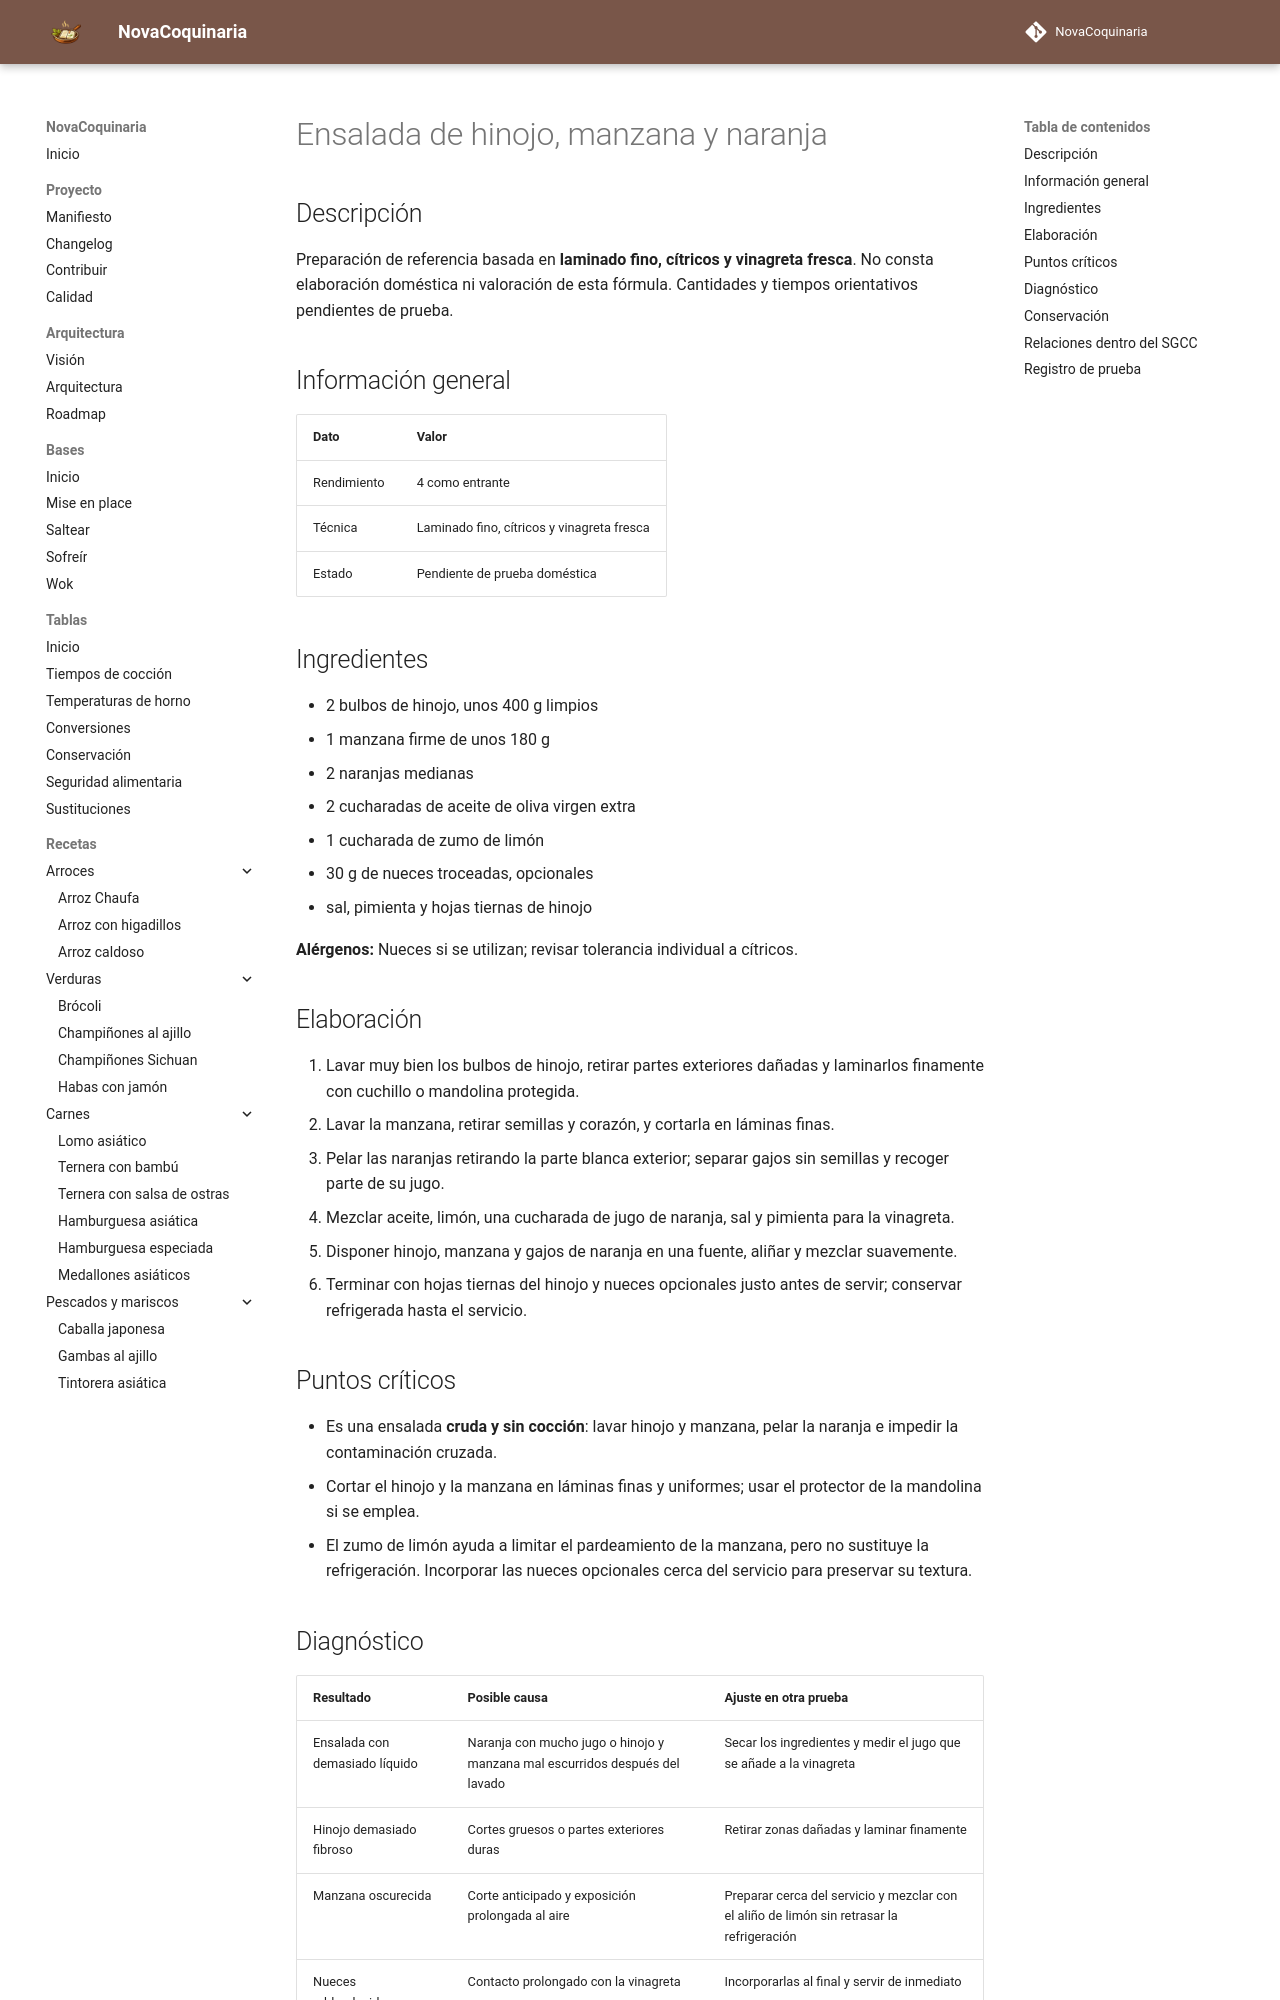

repository: fran-eliot/NovaCoquinaria · page: 04_Verduras/ensalada_de_hinojo_manzana_y_naranja.html · generator: mkdocs

---
id: REC-405
tipo: receta
titulo: Ensalada de hinojo, manzana y naranja
categoria: Verduras
estado: borrador
version: 1.0.1
ultima_revision: 2026-11-22
etiquetas:
  - verduras
  - receta-propuesta
  - pendiente-de-prueba
---

# Ensalada de hinojo, manzana y naranja

## Descripción

Preparación de referencia basada en **laminado fino, cítricos y vinagreta fresca**. No consta elaboración doméstica ni valoración de esta fórmula. Cantidades y tiempos orientativos pendientes de prueba.

## Información general

| Dato | Valor |
|---|---|
| Rendimiento | 4 como entrante |
| Técnica | Laminado fino, cítricos y vinagreta fresca |
| Estado | Pendiente de prueba doméstica |

## Ingredientes

- 2 bulbos de hinojo, unos 400 g limpios
- 1 manzana firme de unos 180 g
- 2 naranjas medianas
- 2 cucharadas de aceite de oliva virgen extra
- 1 cucharada de zumo de limón
- 30 g de nueces troceadas, opcionales
- sal, pimienta y hojas tiernas de hinojo

**Alérgenos:** Nueces si se utilizan; revisar tolerancia individual a cítricos.

## Elaboración

1. Lavar muy bien los bulbos de hinojo, retirar partes exteriores dañadas y laminarlos finamente con cuchillo o mandolina protegida.
2. Lavar la manzana, retirar semillas y corazón, y cortarla en láminas finas.
3. Pelar las naranjas retirando la parte blanca exterior; separar gajos sin semillas y recoger parte de su jugo.
4. Mezclar aceite, limón, una cucharada de jugo de naranja, sal y pimienta para la vinagreta.
5. Disponer hinojo, manzana y gajos de naranja en una fuente, aliñar y mezclar suavemente.
6. Terminar con hojas tiernas del hinojo y nueces opcionales justo antes de servir; conservar refrigerada hasta el servicio.

## Puntos críticos

- Es una ensalada **cruda y sin cocción**: lavar hinojo y manzana, pelar la naranja e impedir la contaminación cruzada.
- Cortar el hinojo y la manzana en láminas finas y uniformes; usar el protector de la mandolina si se emplea.
- El zumo de limón ayuda a limitar el pardeamiento de la manzana, pero no sustituye la refrigeración. Incorporar las nueces opcionales cerca del servicio para preservar su textura.
